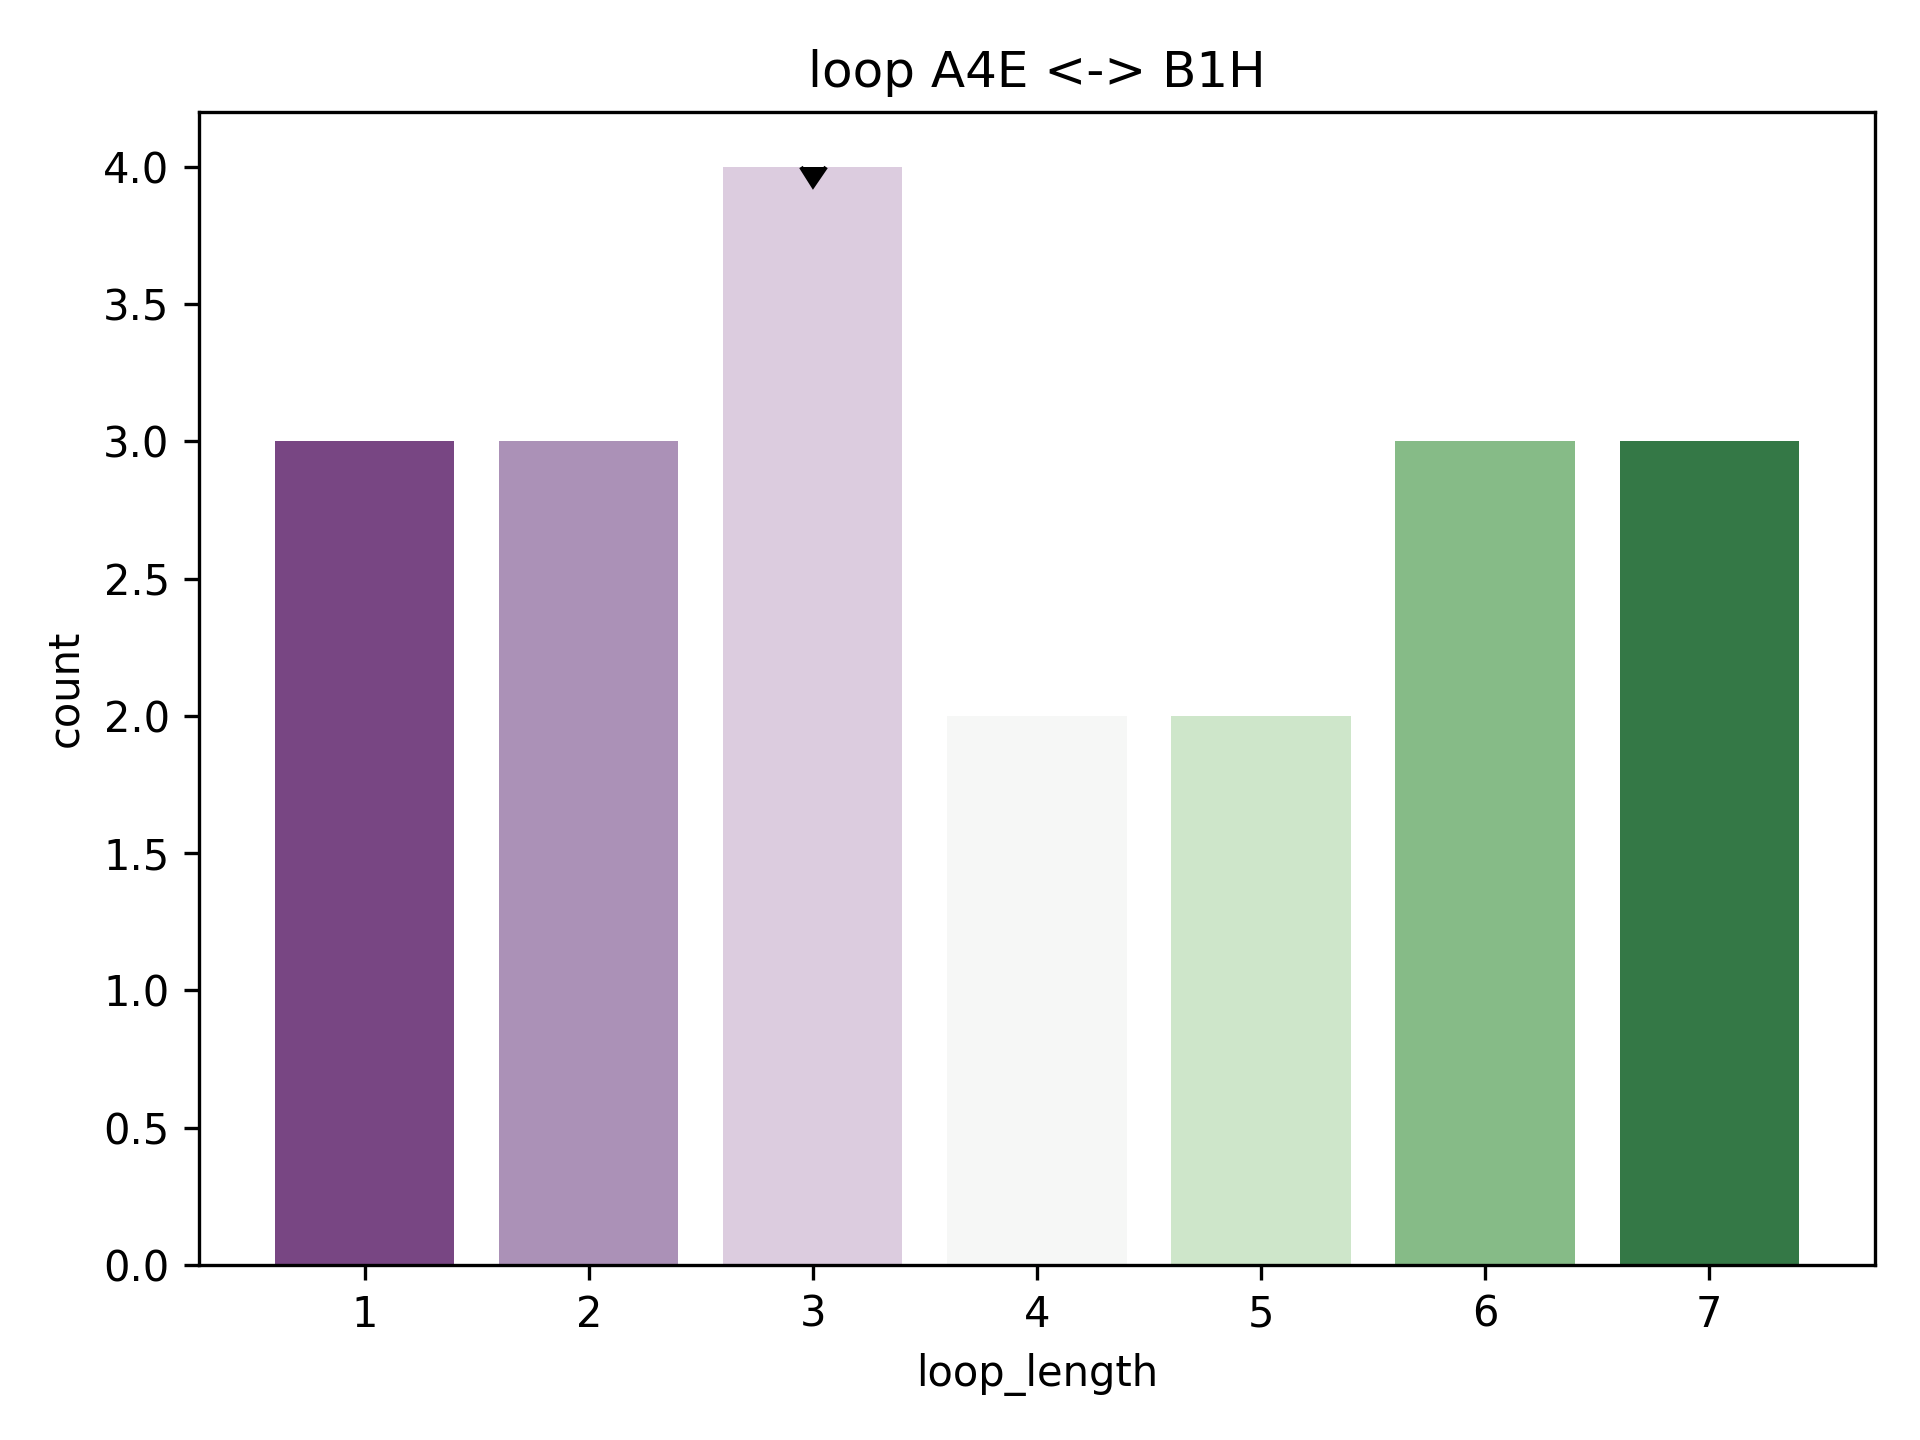

The table this chart was drawn from, first rows:
rmsd, pdb, chain, match, abego, 3mers, 9mers, loop, loop_length, length_count
2.401, 2iii, A, [(72, 79), (83, 99)], GBBBBBBBBBGBAAAAAAAAAAAAAAAG, /work/lpdi/databases/frags/ii/2iii_A.200…, /work/lpdi/databases/frags/ii/2iii_A.200…, BBG, 3, 4
2.508, 1pgx, A, [(16, 23), (27, 43)], ABBEBBBBBBABAAAAAAAAAAAAAAAG, /work/lpdi/databases/frags/pg/1pgx_A.200…, /work/lpdi/databases/frags/pg/1pgx_A.200…, BBA, 3, 4
2.612, 3h6n, A, [(15, 22), (26, 42)], BBBBBBBBAABBAAAAAAAAAAAAAAAB, /work/lpdi/databases/frags/h6/3h6n_A.200…, /work/lpdi/databases/frags/h6/3h6n_A.200…, AAB, 3, 4
3.071, 1vr7, A, [(72, 79), (83, 99)], GBBBBBBBBBEAABBAAAAAAAAAAAAG, /work/lpdi/databases/frags/vr/1vr7_A.200…, /work/lpdi/databases/frags/vr/1vr7_A.200…, BBE, 3, 4
